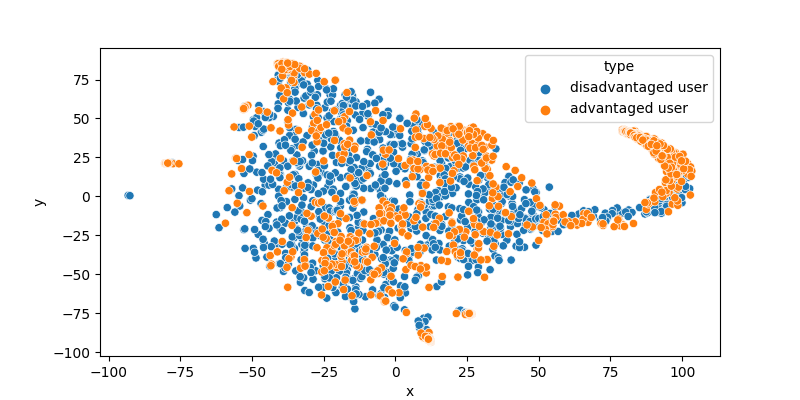

The table this chart was drawn from, first rows:
, x, y, type
0, 38.86, -28.04, disadvantaged user
1, 15.09, -30.19, disadvantaged user
2, -17.53, 43.57, disadvantaged user
3, 20.68, -29.15, disadvantaged user
4, 10.95, -8.431, disadvantaged user
5, 39.57, 12.83, disadvantaged user
6, -26.58, -13.02, disadvantaged user
7, 35.06, -12.13, disadvantaged user
8, 21.05, 34.87, disadvantaged user
9, -14.78, -2.153, disadvantaged user
10, -21.48, 48, disadvantaged user
11, 19.87, 2.018, disadvantaged user
12, -14.39, -52.78, disadvantaged user
13, 17.4, -12.9, disadvantaged user
14, 12.93, 35.39, disadvantaged user
15, -31.61, -60.41, disadvantaged user
16, 30.37, 0.7215, disadvantaged user
17, -18.7, -35.98, disadvantaged user
18, -1.862, -40.92, disadvantaged user
19, -15.3, -42.02, disadvantaged user
20, -28.59, 7.27, disadvantaged user
21, -24.36, -7.274, disadvantaged user
22, -25.19, -58.42, disadvantaged user
23, -40.72, 4.585, disadvantaged user
24, 10.77, 32.12, disadvantaged user
25, -36.43, 76.21, disadvantaged user
26, -16.28, 26.41, disadvantaged user
27, 53.62, -16.35, disadvantaged user
28, 22.5, 33.1, disadvantaged user
29, 7.982, -51.06, disadvantaged user
30, -28.3, 29.08, disadvantaged user
31, 50.12, -6.076, disadvantaged user
32, -49.65, 25.82, disadvantaged user
33, 13.49, 40.93, disadvantaged user
34, 29, -9.963, disadvantaged user
35, -2.535, 54.67, disadvantaged user
36, -1.092, -2.935, disadvantaged user
37, -35.89, 5.93, disadvantaged user
38, 24.28, 23.47, disadvantaged user
39, 5.745, -20.36, disadvantaged user
40, 102.1, 12.14, disadvantaged user
41, 10.08, 29.69, disadvantaged user
42, 28.92, -45.32, disadvantaged user
43, 47.73, -11.21, disadvantaged user
44, 99.5, -0.3153, disadvantaged user
45, -32.06, -28.66, disadvantaged user
46, -14.85, -7.47, disadvantaged user
47, 32.14, 11.92, disadvantaged user
48, 19.62, -18.61, disadvantaged user
49, -24.64, 56.86, disadvantaged user
50, -2.488, -48.88, disadvantaged user
51, -93.18, 0.6008, disadvantaged user
52, -32.05, -0.8607, disadvantaged user
53, -35.73, 38.02, disadvantaged user
54, -50.59, -2.394, disadvantaged user
55, -49.57, 49.14, disadvantaged user
56, -13.76, 60.71, disadvantaged user
57, -42.01, 25.62, disadvantaged user
58, 47.11, -21.03, disadvantaged user
59, -33.64, 72.7, disadvantaged user
... 2,160 more rows
